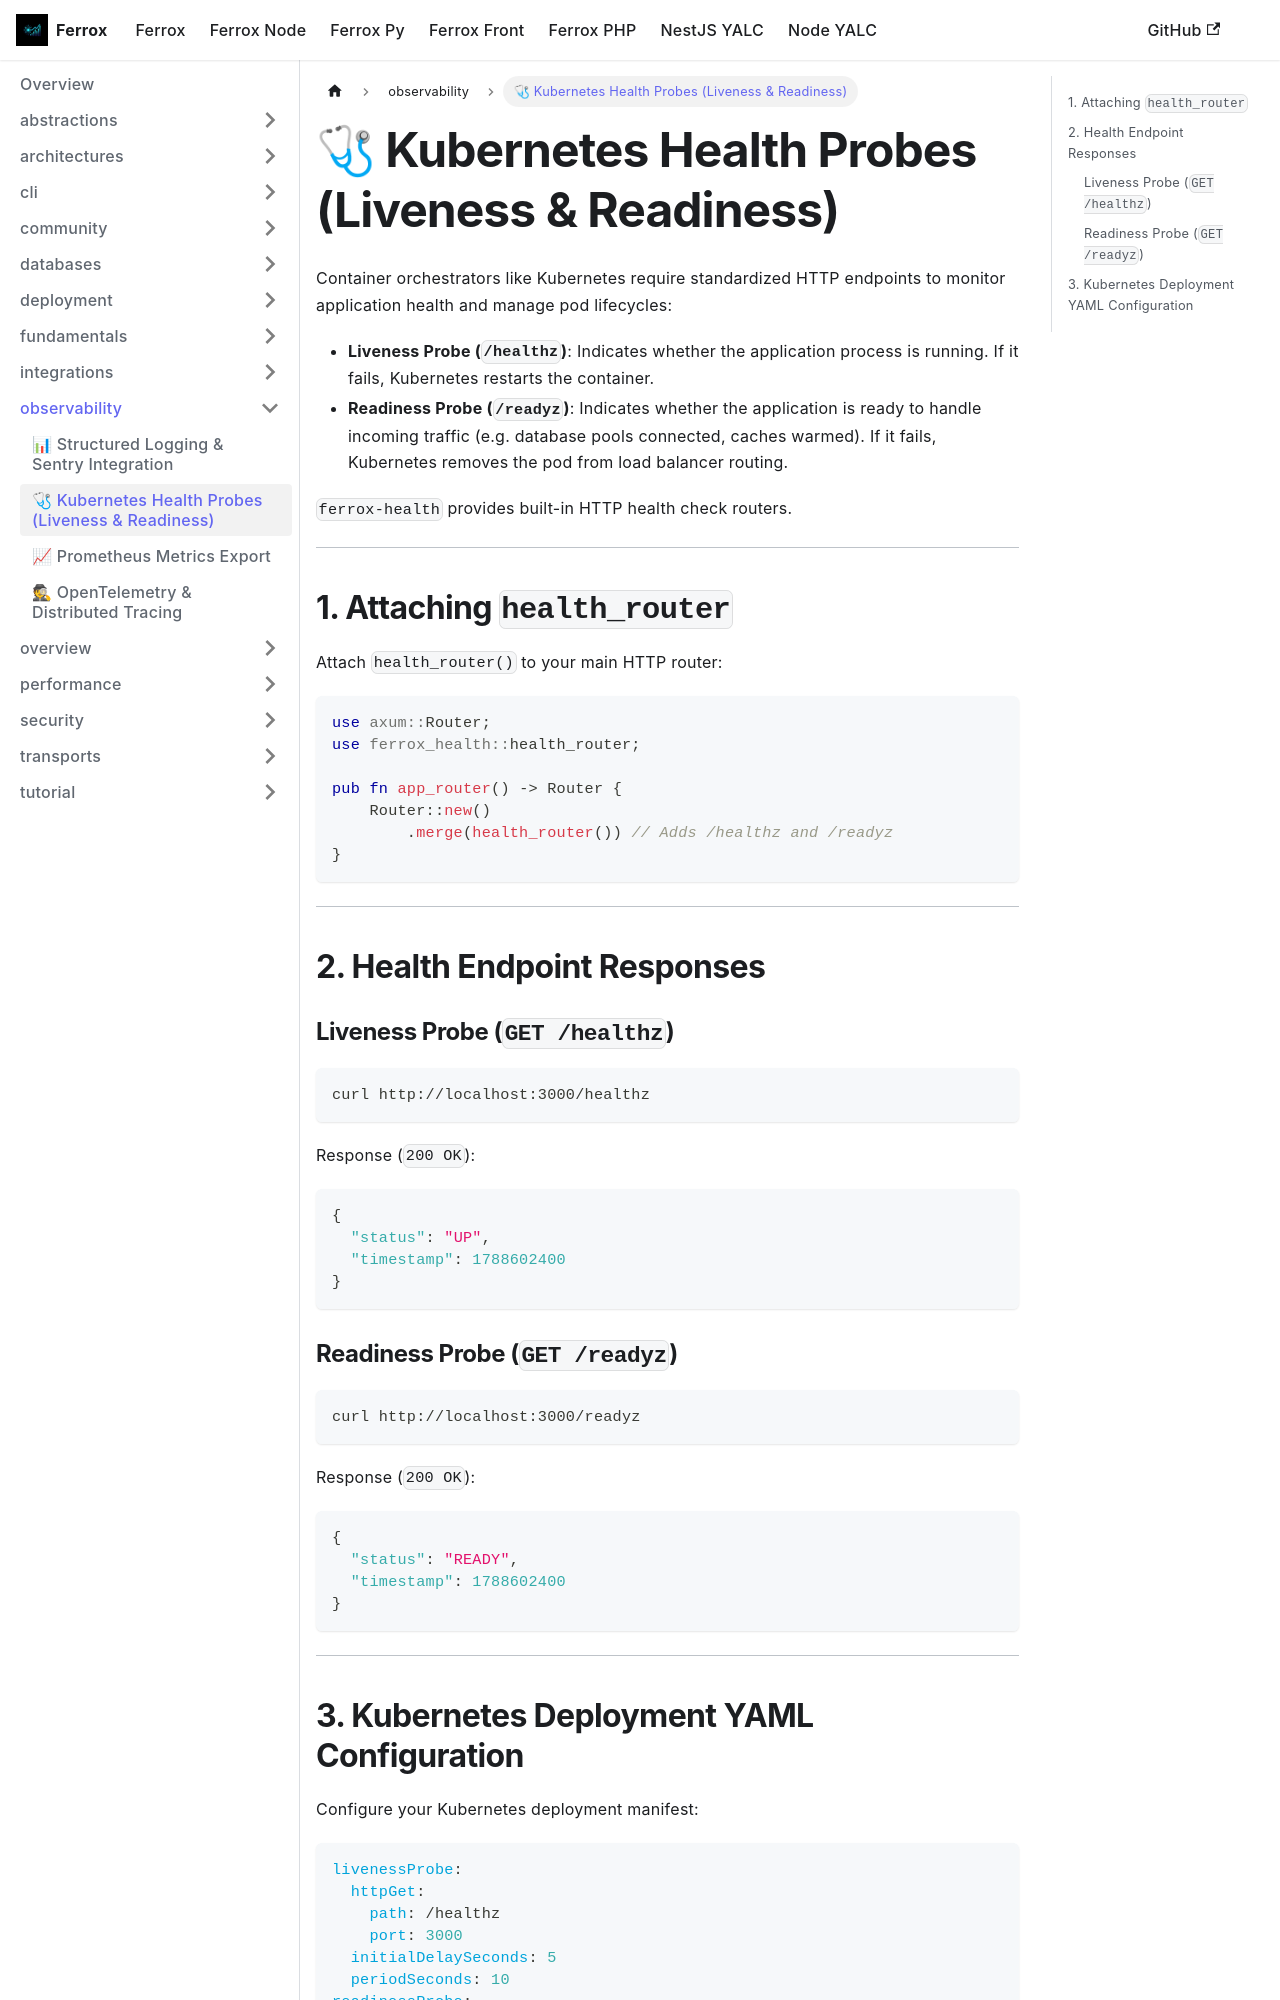

repository: AI-Autistic-Intelligence/ferrox-docs · page: docs/ferrox/observability/health-checks.html · generator: docusaurus

---
sidebar_position: 2
---

# 🩺 Kubernetes Health Probes (Liveness & Readiness)

Container orchestrators like Kubernetes require standardized HTTP endpoints to monitor application health and manage pod lifecycles:
- **Liveness Probe (`/healthz`)**: Indicates whether the application process is running. If it fails, Kubernetes restarts the container.
- **Readiness Probe (`/readyz`)**: Indicates whether the application is ready to handle incoming traffic (e.g. database pools connected, caches warmed). If it fails, Kubernetes removes the pod from load balancer routing.

`ferrox-health` provides built-in HTTP health check routers.

---

## 1. Attaching `health_router`

Attach `health_router()` to your main HTTP router:

```rust
use axum::Router;
use ferrox_health::health_router;

pub fn app_router() -> Router {
    Router::new()
        .merge(health_router()) // Adds /healthz and /readyz
}
```

---

## 2. Health Endpoint Responses

### Liveness Probe (`GET /healthz`)
```bash
curl http://localhost:3000/healthz
```

Response (`200 OK`):
```json
{
  "status": "UP",
  "timestamp": 1788602400
}
```

### Readiness Probe (`GET /readyz`)
```bash
curl http://localhost:3000/readyz
```

Response (`200 OK`):
```json
{
  "status": "READY",
  "timestamp": 1788602400
}
```

---
